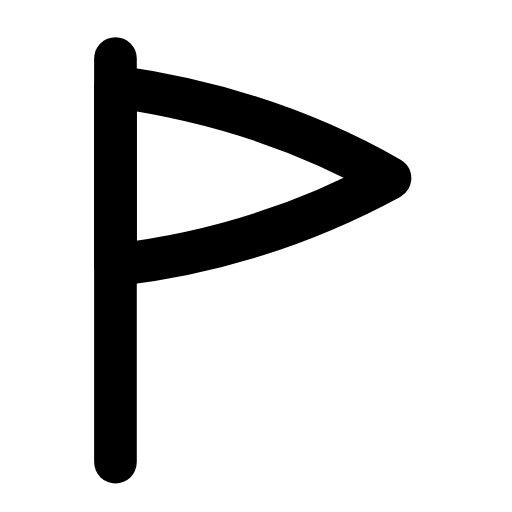
t = 0.00 s
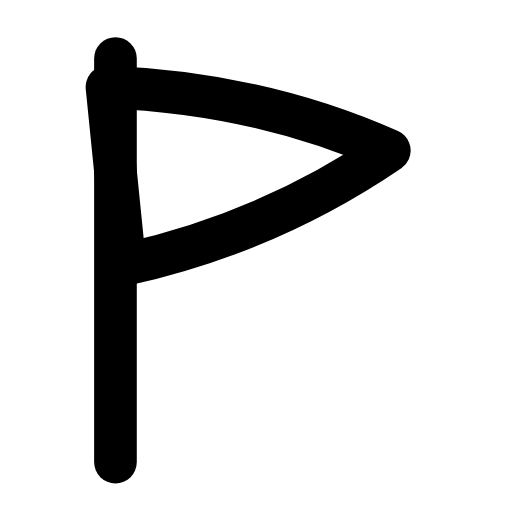
t = 0.28 s
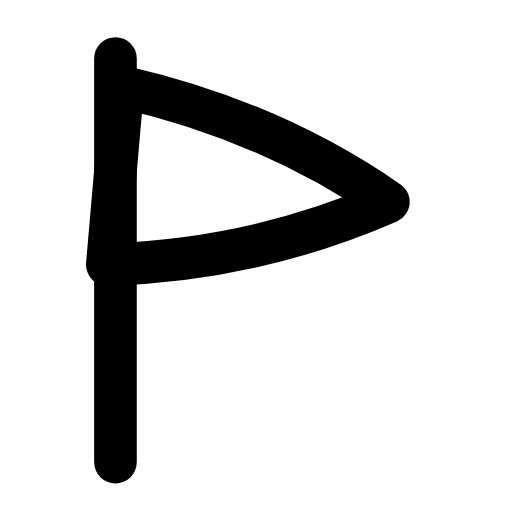
t = 0.56 s
t = 0.83 s: frame unchanged from t = 0.00 s, image omitted
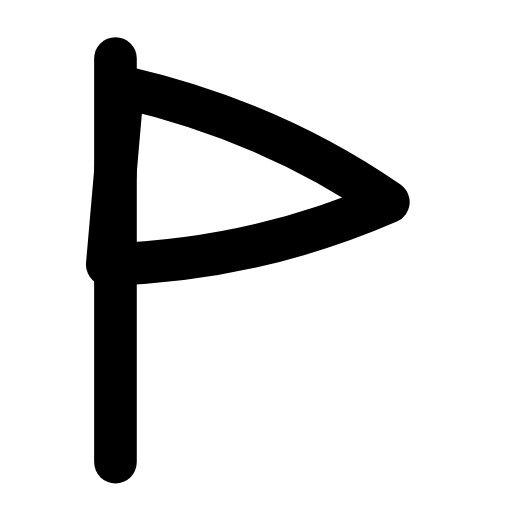
t = 1.12 s
t = 1.42 s: frame unchanged from t = 0.00 s, image omitted

The animated SVG that drew these frames (rendered in a browser with its animation timeline set to each time). Animation: 1 SMIL element (animateTransform=1); one cycle of 1.70 s, repeats indefinitely.

<svg xmlns="http://www.w3.org/2000/svg" width="24" height="24" viewBox="0 0 24 24" fill="none"><g transform="translate(-1.188 -1.219) scale(1.1)"><line stroke="currentColor" stroke-width="1.818" stroke-linecap="round" stroke-linejoin="round" fill="none" x1="6" y1="3.6" x2="6" y2="20.8"></line><g><animateTransform attributeName="transform" type="rotate" values="0 6 8.4;0 6 8.4;-7 6 8.4;5 6 8.4;0 6 8.4;0 6 8.4;5 6 8.4;-7 6 8.4;0 6 8.4;0 6 8.4;0 6 8.4" keyTimes="0;0.135;0.2475;0.36;0.45;0.6;0.66;0.735;0.81;0.9;1" dur="1.7s" repeatCount="indefinite" calcMode="spline" keySplines="0.16 1 0.3 1;0.16 1 0.3 1;0.16 1 0.3 1;0.16 1 0.3 1;0.16 1 0.3 1;0.16 1 0.3 1;0.16 1 0.3 1;0.16 1 0.3 1;0.16 1 0.3 1;0.16 1 0.3 1"/><path stroke="currentColor" stroke-width="1.818" stroke-linecap="round" stroke-linejoin="round" fill="none" d="M6 4.8C10.3 5.4 14.2 6.7 17.7 8.7C14.2 10.6 10.3 11.9 6 12.4L6 4.8Z"></path></g></g></svg>
